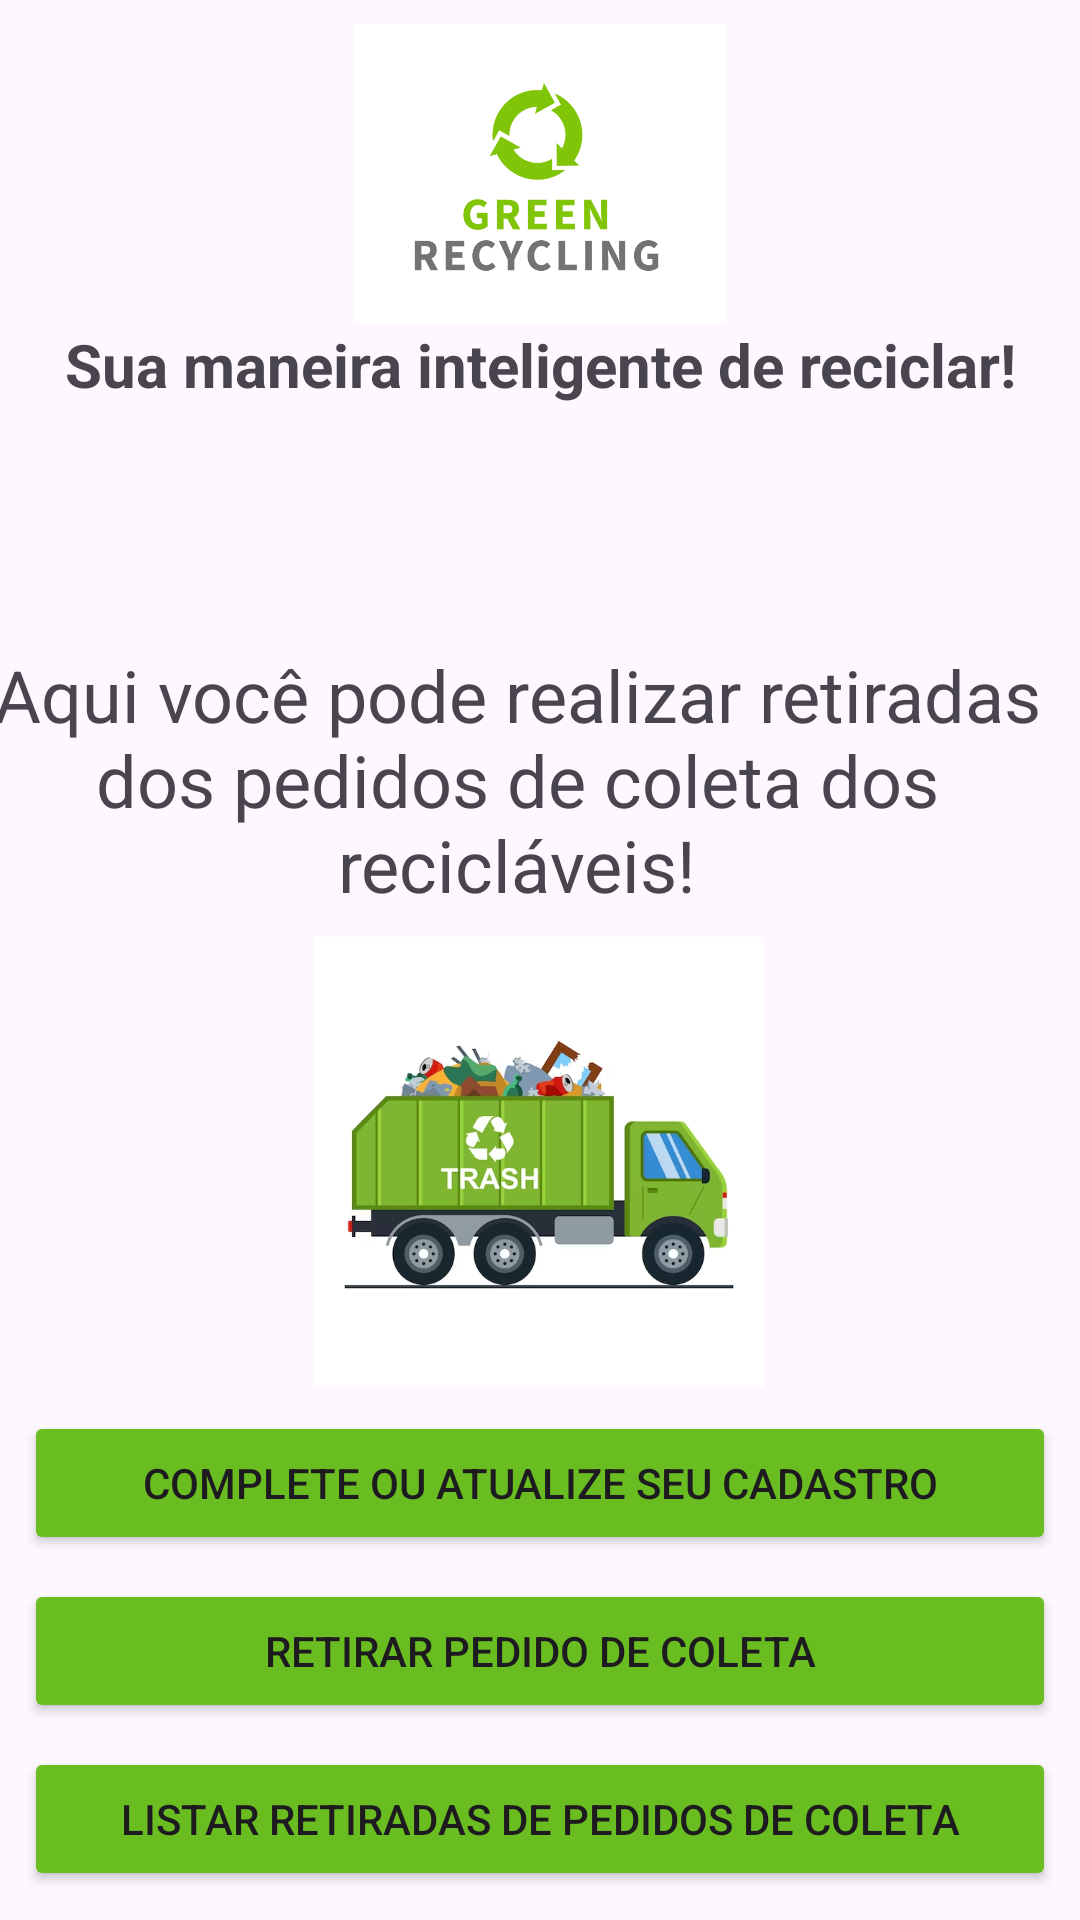

This screen was rendered from an Android layout file. Write that file and the resources it references.
<!-- AndroidManifest.xml: application theme Theme.MultiActivity -->
<!-- res/layout/activity_apresentacao_empresa.xml -->
<?xml version="1.0" encoding="utf-8"?>
<androidx.constraintlayout.widget.ConstraintLayout xmlns:android="http://schemas.android.com/apk/res/android"
    xmlns:app="http://schemas.android.com/apk/res-auto"
    xmlns:tools="http://schemas.android.com/tools"
    android:layout_width="match_parent"
    android:layout_height="match_parent"
    tools:context=".view.ApresentacaoEmpresa">

    <TextView
        android:id="@+id/tvEmpresaWelcome"
        android:layout_width="0dp"
        android:layout_height="wrap_content"
        android:layout_marginStart="8dp"
        android:layout_marginEnd="8dp"
        android:text="@string/bemvindo"
        android:textAlignment="center"
        android:textSize="20sp"
        android:textStyle="bold"
        app:layout_constraintEnd_toEndOf="parent"
        app:layout_constraintStart_toStartOf="parent"
        app:layout_constraintTop_toBottomOf="@+id/imageView4" />

    <TextView
        android:id="@+id/tvEmpresaName"
        android:layout_width="0dp"
        android:layout_height="wrap_content"
        android:layout_marginStart="8dp"
        android:layout_marginTop="32dp"
        android:layout_marginEnd="8dp"
        android:textAlignment="center"
        android:textSize="24sp"
        app:layout_constraintEnd_toEndOf="parent"
        app:layout_constraintStart_toStartOf="parent"
        app:layout_constraintTop_toBottomOf="@+id/tvEmpresaWelcome" />

    <ImageView
        android:id="@+id/imageView4"
        android:layout_width="0dp"
        android:layout_height="100dp"
        android:layout_marginStart="8dp"
        android:layout_marginTop="8dp"
        android:layout_marginEnd="8dp"
        android:importantForAccessibility="no"
        app:layout_constraintEnd_toEndOf="parent"
        app:layout_constraintStart_toStartOf="parent"
        app:layout_constraintTop_toTopOf="parent"
        app:srcCompat="@drawable/recyclegreen"
        tools:ignore="ImageContrastCheck" />

    <TextView
        android:id="@+id/textView"
        android:layout_width="wrap_content"
        android:layout_height="wrap_content"
        android:layout_marginStart="8dp"
        android:layout_marginTop="16dp"
        android:layout_marginEnd="8dp"
        android:text="@string/descricao_empresa"
        android:textAlignment="center"
        android:textSize="24sp"
        app:layout_constraintEnd_toEndOf="parent"
        app:layout_constraintHorizontal_bias="1.0"
        app:layout_constraintStart_toStartOf="parent"
        app:layout_constraintTop_toBottomOf="@+id/tvEmpresaName" />

    <Button
        android:id="@+id/buttonPressEmp"
        android:layout_width="0dp"
        android:layout_height="wrap_content"
        android:layout_marginStart="8dp"
        android:layout_marginTop="8dp"
        android:layout_marginEnd="8dp"
        android:backgroundTint="#6ABD21"
        android:onClick="formEmpButtonOnClick"
        android:text="@string/bt_salvar_emp"
        app:layout_constraintEnd_toEndOf="parent"
        app:layout_constraintHorizontal_bias="0.459"
        app:layout_constraintStart_toStartOf="parent"
        app:layout_constraintTop_toBottomOf="@+id/imageView08"
        tools:ignore="TextContrastCheck" />

    <ImageView
        android:id="@+id/imageView08"
        android:layout_width="250dp"
        android:layout_height="150dp"
        android:layout_marginStart="8dp"
        android:layout_marginTop="8dp"
        android:layout_marginEnd="8dp"
        android:importantForAccessibility="no"
        app:layout_constraintEnd_toEndOf="parent"
        app:layout_constraintHorizontal_bias="0.496"
        app:layout_constraintStart_toStartOf="parent"
        app:layout_constraintTop_toBottomOf="@+id/textView"
        app:srcCompat="@drawable/caminhao_coleta" />

    <Button
        android:id="@+id/buttonPres01Emp"
        android:layout_width="0dp"
        android:layout_height="wrap_content"
        android:layout_marginStart="8dp"
        android:layout_marginTop="8dp"
        android:layout_marginEnd="8dp"
        android:backgroundTint="#6ABD21"
        android:onClick="coletarButtonOnClick"
        android:text="@string/retirar_coleta_empresa"
        app:layout_constraintEnd_toEndOf="parent"
        app:layout_constraintStart_toStartOf="parent"
        app:layout_constraintTop_toBottomOf="@+id/buttonPressEmp"
        tools:ignore="TextContrastCheck,VisualLintButtonSize" />

    <Button
        android:id="@+id/button3"
        android:layout_width="0dp"
        android:layout_height="wrap_content"
        android:layout_marginStart="8dp"
        android:layout_marginTop="8dp"
        android:layout_marginEnd="8dp"
        android:backgroundTint="#6ABD21"
        android:text="@string/listar_coleta_empresa"
        app:layout_constraintEnd_toEndOf="parent"
        app:layout_constraintStart_toStartOf="parent"
        app:layout_constraintTop_toBottomOf="@+id/buttonPres01Emp"
        tools:ignore="TextContrastCheck" />
</androidx.constraintlayout.widget.ConstraintLayout>
<!-- resources referenced by this layout -->
<resources>
  <!-- drawable caminhao_coleta: png bitmap (drawable, 118490 bytes) -->
  <!-- drawable recyclegreen: png bitmap (drawable, 31036 bytes) -->
  <string name="bemvindo">Sua maneira inteligente de reciclar!</string>
  <string name="bt_salvar_emp">Complete ou Atualize seu Cadastro</string>
  <string name="descricao_empresa">Aqui você pode realizar retiradas dos pedidos de coleta dos recicláveis!</string>
  <string name="listar_coleta_empresa">Listar Retiradas de Pedidos de Coleta</string>
  <string name="retirar_coleta_empresa">Retirar Pedido de Coleta</string>
  <style name="Theme.MultiActivity" parent="Base.Theme.MultiActivity." />
  <style name="Base.Theme.MultiActivity." parent="Theme.Material3.Light.NoActionBar">
          
          
      </style>
</resources>
